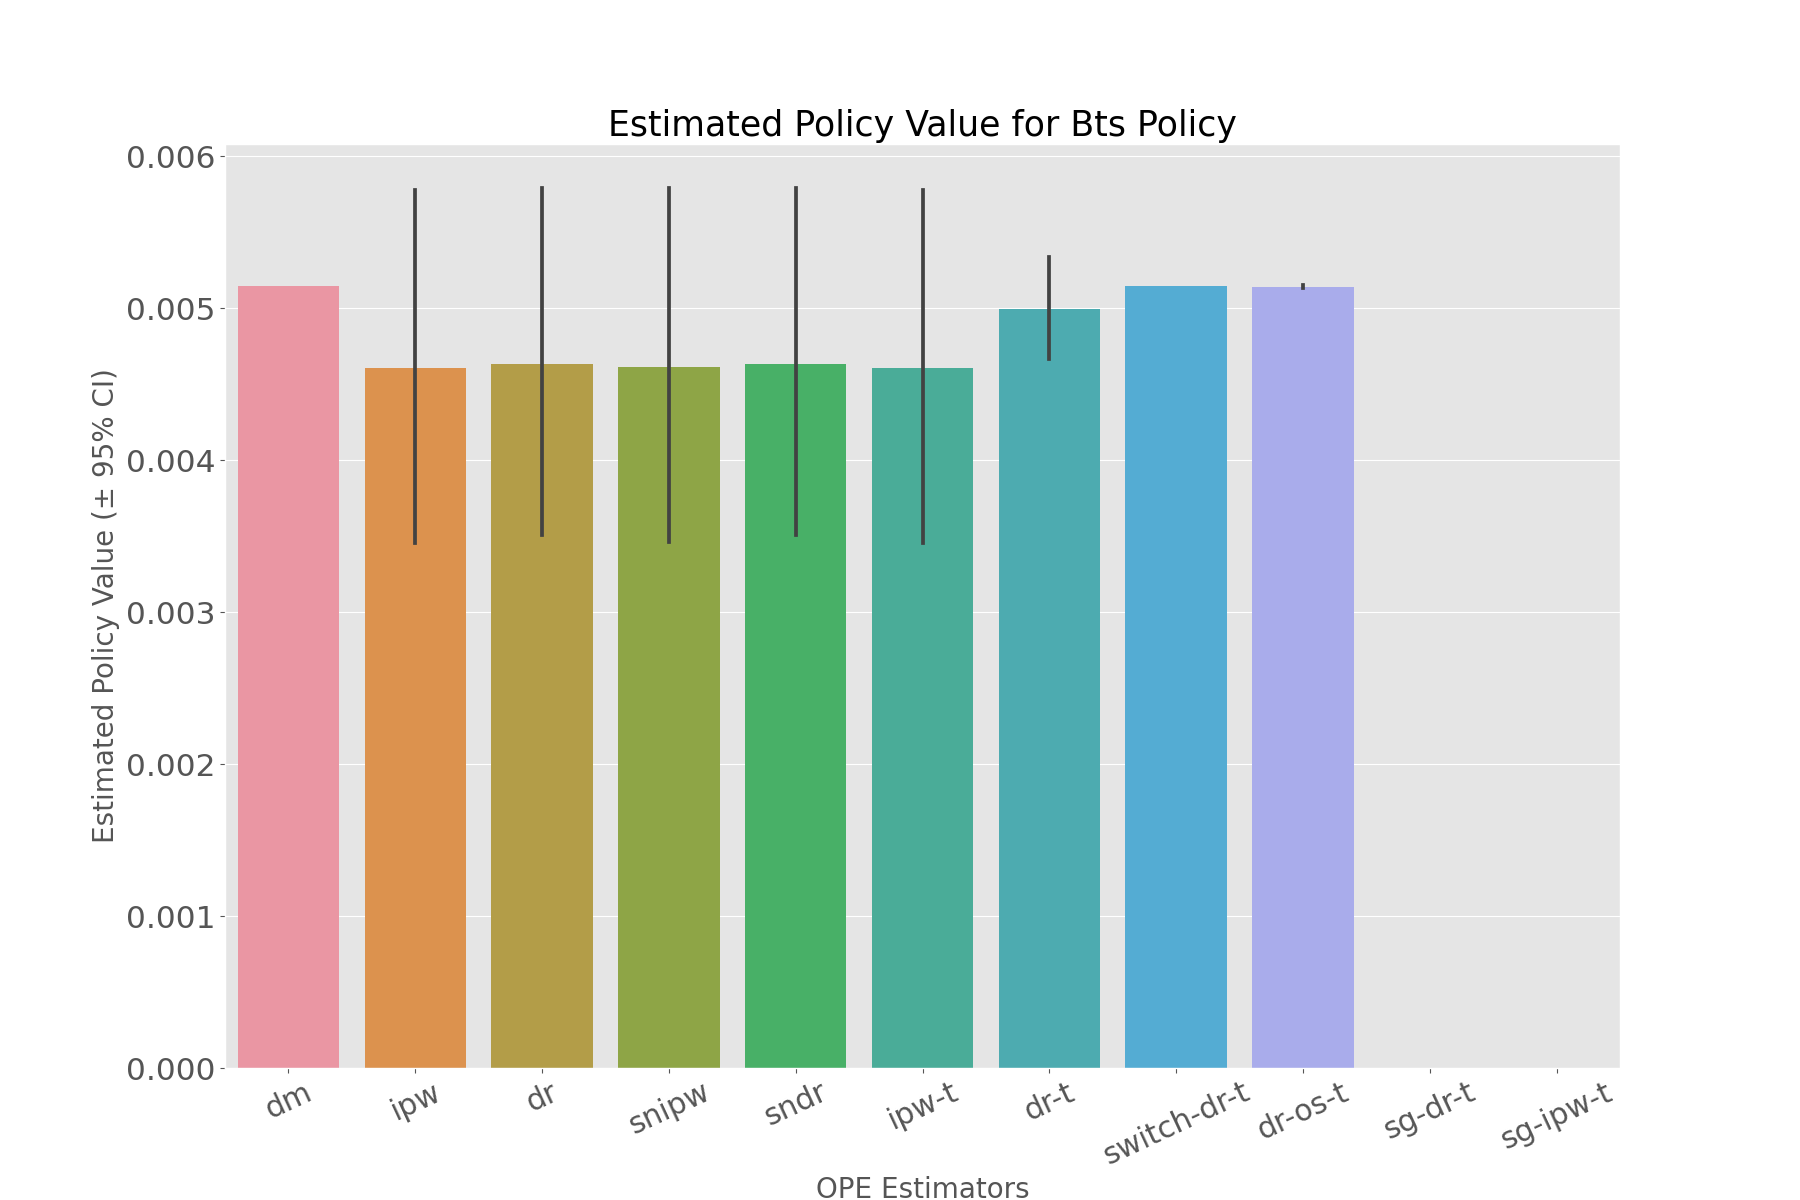

The data file committed next to this chart (first rows):
, estimated_policy_value, relative_estimated_policy_value, mean, 95.0% CI (lower), 95.0% CI (upper)
dm, 0.005145, 1.004, 0.005145, 0.005142, 0.005147
ipw, 0.004579, 0.8936, 0.004587, 0.003453, 0.00578
dr, 0.004598, 0.8973, 0.004605, 0.003508, 0.005789
snipw, 0.004585, 0.8949, 0.004593, 0.003458, 0.005788
sndr, 0.004597, 0.8971, 0.004605, 0.003505, 0.00579
ipw-t, 0.004579, 0.8936, 0.004587, 0.003453, 0.00578
dr-t, 0.004984, 0.9726, 0.004986, 0.004663, 0.005334
switch-dr-t, 0.005145, 1.004, 0.005145, 0.005142, 0.005147
dr-os-t, 0.00514, 1.003, 0.00514, 0.00513, 0.00515
sg-dr-t, , , , , 
sg-ipw-t, , , , , 
